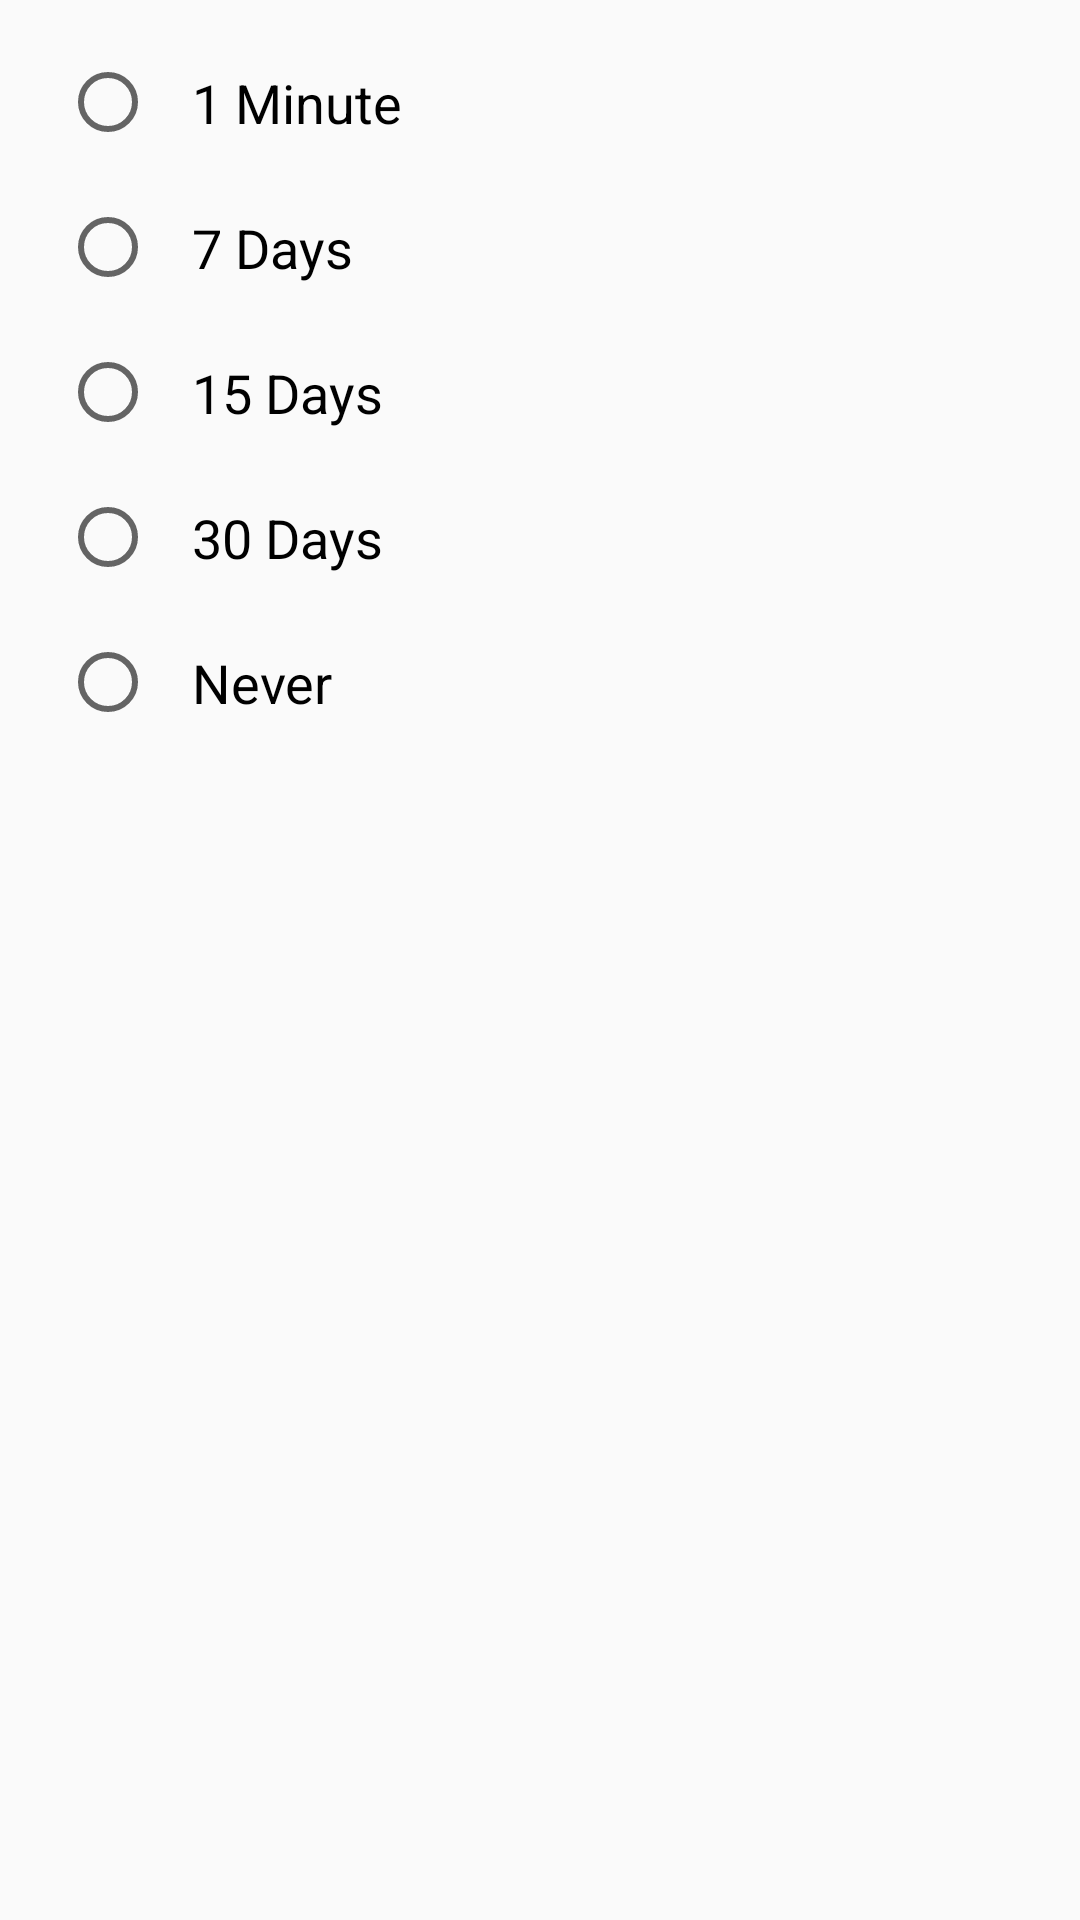

This screen was rendered from an Android layout file. Write that file and the resources it references.
<!-- AndroidManifest.xml: application theme AppTheme -->
<!-- res/layout/auto_delete_dialog_layout.xml -->
<?xml version="1.0" encoding="utf-8"?>
<LinearLayout xmlns:android="http://schemas.android.com/apk/res/android"
    android:layout_width="match_parent"
    android:layout_height="wrap_content"
    android:orientation="vertical">

    <RadioGroup
        android:id="@+id/radio_group"
        android:layout_width="match_parent"
        android:layout_height="wrap_content"
        android:layout_marginBottom="10dp"
        android:layout_marginLeft="20dp"
        android:layout_marginRight="20dp"
        android:layout_marginTop="10dp"
        android:orientation="vertical">

        <RadioButton
            android:id="@+id/rb_testing"
            android:layout_width="match_parent"
            android:layout_height="wrap_content"
            android:padding="12dp"
            android:text="@string/_1_minute"
            android:textSize="18dp" />

        <RadioButton
            android:id="@+id/rb0"
            android:layout_width="match_parent"
            android:layout_height="wrap_content"
            android:padding="12dp"
            android:text="@string/_7_days"
            android:textSize="18dp" />

        <RadioButton
            android:id="@+id/rb1"
            android:layout_width="match_parent"
            android:layout_height="wrap_content"
            android:padding="12dp"
            android:text="@string/_15_days"
            android:textSize="18dp" />

        <RadioButton
            android:id="@+id/rb2"
            android:layout_width="match_parent"
            android:layout_height="wrap_content"
            android:padding="12dp"
            android:text="@string/_30_days"
            android:textSize="18dp" />

        <RadioButton
            android:id="@+id/rb3"
            android:layout_width="match_parent"
            android:layout_height="wrap_content"
            android:padding="12dp"
            android:text="@string/never"
            android:textSize="18dp" />

    </RadioGroup>

</LinearLayout>
<!-- resources referenced by this layout -->
<resources>
  <string name="_15_days">15 Days</string>
  <string name="_1_minute">1 Minute</string>
  <string name="_30_days">30 Days</string>
  <string name="_7_days">7 Days</string>
  <string name="never">Never</string>
  <style name="AppTheme" parent="Theme.AppCompat.Light.DarkActionBar">
          
          <item name="colorPrimary">@color/colorPrimary</item>
          <item name="colorPrimaryDark">@color/colorPrimaryDark</item>
          <item name="colorAccent">@color/colorAccent</item>
  
          <item name="android:actionModeBackground">@color/colorPrimary</item>
      </style>
  <color name="colorPrimary">#2988EC</color>
  <color name="colorPrimaryDark">#106BCA</color>
  <color name="colorAccent">#FF9800</color>
</resources>
